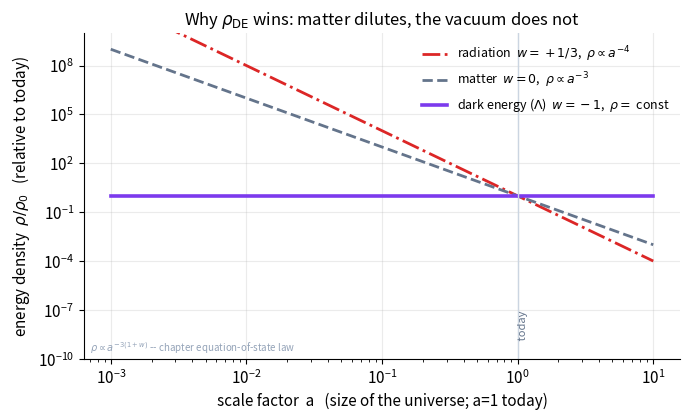

The matplotlib source for this figure:
import numpy as np, matplotlib
matplotlib.use("Agg")
import matplotlib.pyplot as plt
plt.rcParams.update({"figure.dpi":150,"savefig.dpi":150,"font.size":11,
    "axes.grid":True,"grid.alpha":0.25,"axes.spines.top":False,"axes.spines.right":False,
    "axes.titlesize":12,"figure.facecolor":"white","axes.facecolor":"white"})
C_FW="#7c3aed"; C_NEWTON="#64748b"; C_MOND="#0891b2"; C_DATA="#dc2626"

# Fig 11.2 -- how the cosmic ingredients dilute: rho propto a^{-3(1+w)}.
# Computed directly from the chapter's equation-of-state scaling law for
# matter (w=0), radiation (w=+1/3), and a cosmological constant (w=-1).
# All three normalized to equal density today (a=1).
a = np.logspace(-3, 1.0, 500)     # scale factor; a=1 is today
def rho(w): return a**(-3.0*(1.0+w))

fig, ax = plt.subplots(figsize=(7,4.3))
ax.loglog(a, rho(1/3.), color=C_DATA, ls="-.", lw=2, label=r"radiation  $w=+1/3$,  $\rho\propto a^{-4}$")
ax.loglog(a, rho(0.0), color=C_NEWTON, ls="--", lw=2, label=r"matter  $w=0$,  $\rho\propto a^{-3}$")
ax.loglog(a, rho(-1.0), color=C_FW, lw=2.6, label=r"dark energy ($\Lambda$)  $w=-1$,  $\rho=$ const")

ax.axvline(1.0, color="#cbd5e1", lw=1)
ax.text(1.0, 1e-9, " today", rotation=90, va="bottom", ha="left", fontsize=8, color="#64748b")

ax.set_xlabel("scale factor  a   (size of the universe; a=1 today)")
ax.set_ylabel(r"energy density  $\rho/\rho_0$   (relative to today)")
ax.set_title(r"Why $\rho_{\rm DE}$ wins: matter dilutes, the vacuum does not")
ax.set_ylim(1e-10, 1e10)
ax.legend(frameon=False, fontsize=9, loc="upper right")
ax.text(0.01,0.01,r"$\rho\propto a^{-3(1+w)}$ -- chapter equation-of-state law",
        transform=ax.transAxes, ha="left", va="bottom", fontsize=7, color="#94a3b8")
fig.tight_layout(); fig.savefig("ch11_density_scaling_eos.png", bbox_inches="tight"); print("ok")
